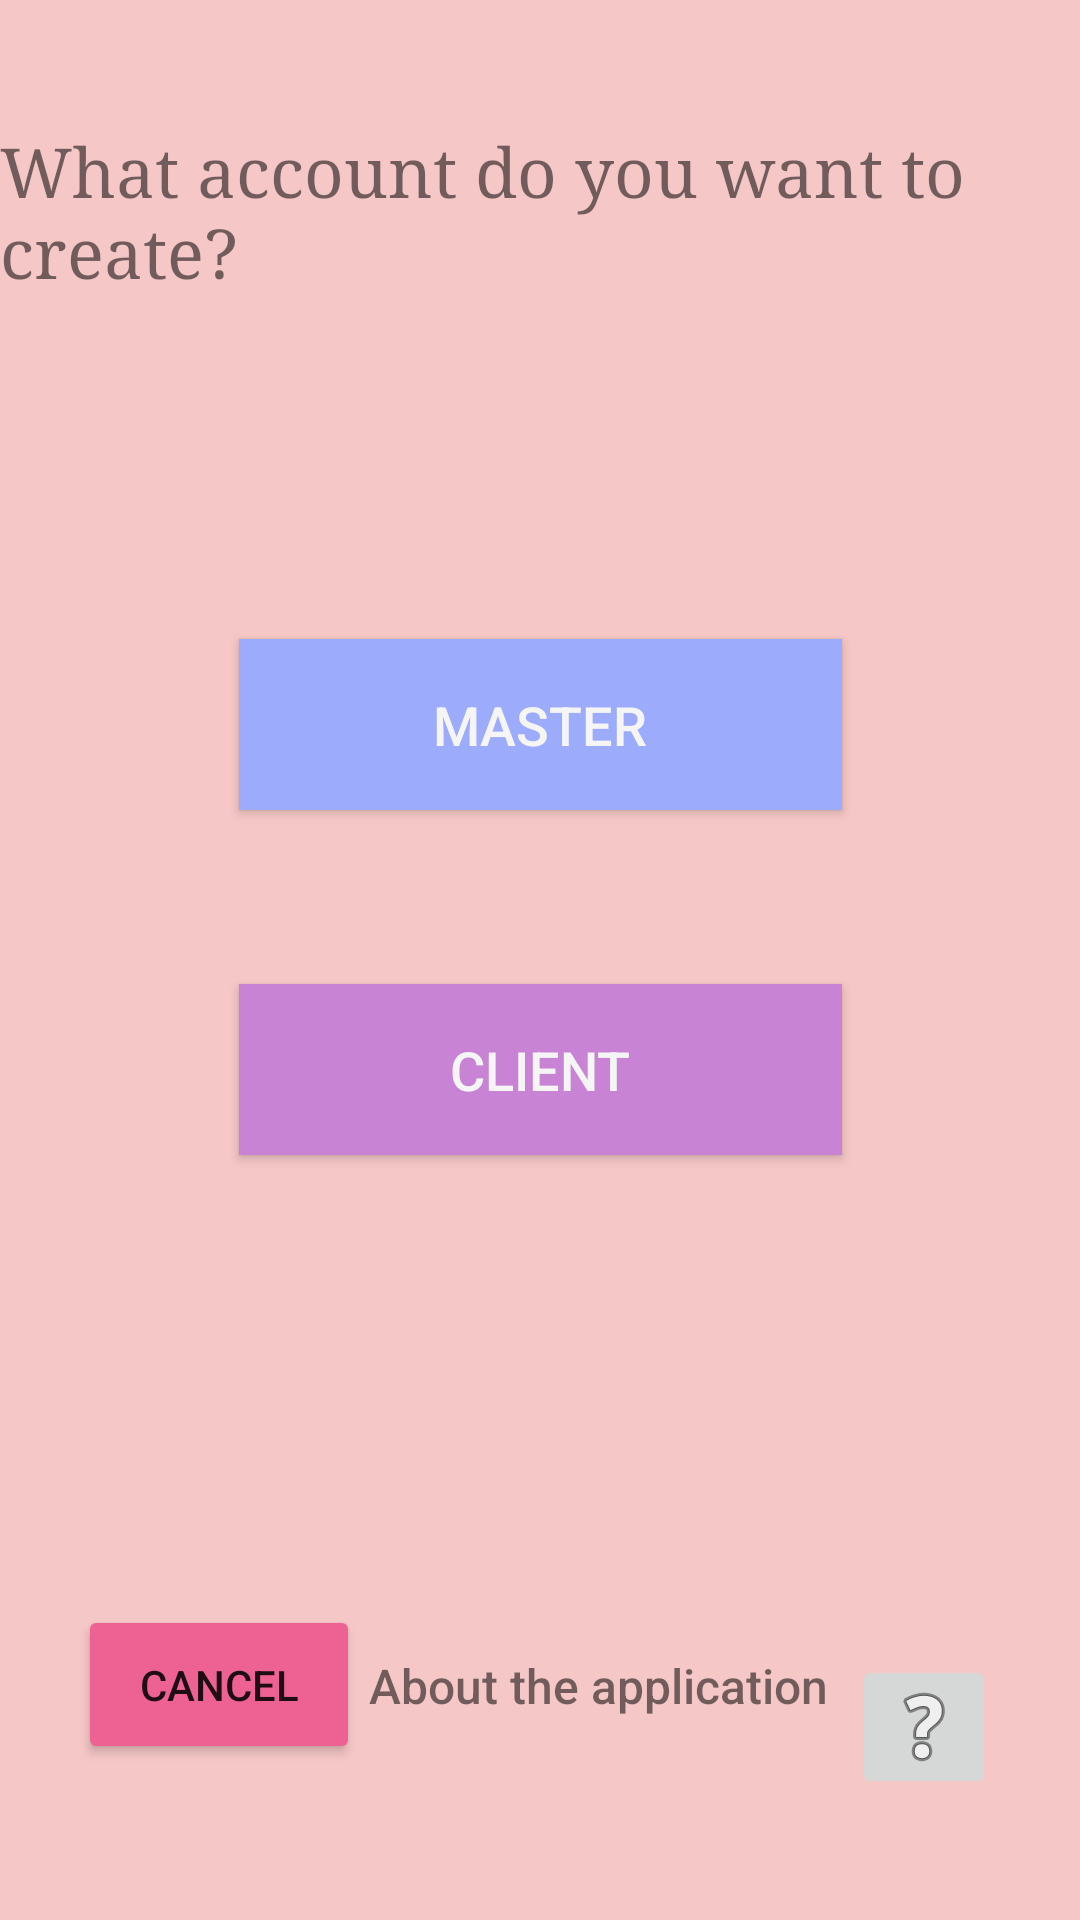

Produce the Android XML layout that renders to this screen, including the resource entries it uses.
<!-- AndroidManifest.xml: application theme Theme.BeautyProgram -->
<!-- res/layout/activity_registration_request.xml -->
<?xml version="1.0" encoding="utf-8"?>
<androidx.constraintlayout.widget.ConstraintLayout xmlns:android="http://schemas.android.com/apk/res/android"
    xmlns:app="http://schemas.android.com/apk/res-auto"
    xmlns:tools="http://schemas.android.com/tools"
    android:layout_width="match_parent"
    android:layout_height="match_parent"
    android:background="#F6C7C7"
    tools:context=".RegistrationRequest">

    <TextView
        android:id="@+id/textAboutApp2"
        android:layout_width="161dp"
        android:layout_height="23dp"
        android:layout_marginBottom="66dp"
        android:fontFamily="sans-serif-medium"
        android:text="@string/about"
        android:textSize="16sp"
        app:layout_constraintBottom_toBottomOf="parent"
        app:layout_constraintEnd_toStartOf="@+id/imageButtonAboutApp2" />

    <ImageButton
        android:id="@+id/imageButtonAboutApp2"
        android:layout_width="48dp"
        android:layout_height="48dp"
        android:layout_marginTop="570dp"
        android:layout_marginEnd="28dp"
        android:layout_marginBottom="63dp"
        android:contentDescription="aboutApp"
        app:layout_constraintBottom_toBottomOf="parent"
        app:layout_constraintEnd_toEndOf="parent"
        app:layout_constraintTop_toTopOf="parent"
        app:layout_constraintVertical_bias="0.454"
        app:srcCompat="@android:drawable/ic_menu_help" />

    <Button
        android:id="@+id/buttonCancel3"
        android:layout_width="94dp"
        android:layout_height="53dp"
        android:layout_marginStart="26dp"
        android:layout_marginBottom="52dp"
        android:onClick="backOnMain"
        android:text="@string/back"
        app:backgroundTint="#ED6293"
        app:layout_constraintBottom_toBottomOf="parent"
        app:layout_constraintStart_toStartOf="parent" />

    <Button
        android:id="@+id/buttonRegClient"
        android:layout_width="201dp"
        android:layout_height="57dp"
        android:layout_marginBottom="150dp"
        android:background="#5060EC"
        android:onClick="onCreateClientAcc"
        android:text="@string/clientR"
        android:textColor="#F5F5F5"
        android:textSize="18sp"
        app:backgroundTint="#C883D5"
        app:layout_constraintBottom_toTopOf="@+id/buttonCancel3"
        app:layout_constraintEnd_toEndOf="parent"
        app:layout_constraintStart_toStartOf="parent" />

    <Button
        android:id="@+id/buttonRegWiz"
        android:layout_width="201dp"
        android:layout_height="57dp"
        android:layout_marginBottom="58dp"
        android:background="#5060EC"
        android:onClick="onCreateWizAcc"
        android:text="@string/masterR"
        android:textColor="#F5F5F5"
        android:textSize="18sp"
        app:backgroundTint="#9DABFD"
        app:layout_constraintBottom_toTopOf="@+id/buttonRegClient"
        app:layout_constraintEnd_toEndOf="parent"
        app:layout_constraintStart_toStartOf="parent" />

    <TextView
        android:id="@+id/quest"
        android:layout_width="wrap_content"
        android:layout_height="wrap_content"
        android:layout_marginBottom="114dp"
        android:fontFamily="serif"
        android:text="@string/quest"
        android:textSize="23sp"
        app:layout_constraintBottom_toTopOf="@+id/buttonRegWiz"
        app:layout_constraintEnd_toEndOf="parent"
        app:layout_constraintStart_toStartOf="parent" />

</androidx.constraintlayout.widget.ConstraintLayout>
<!-- resources referenced by this layout -->
<resources>
  <string name="about">About the application</string>
  <string name="back">Cancel</string>
  <string name="clientR">Client</string>
  <string name="masterR">Master</string>
  <string name="quest">What account do you want to create?</string>
  <style name="Theme.BeautyProgram" parent="Theme.MaterialComponents.DayNight.NoActionBar">
          
          <item name="colorPrimary">@color/purple_500</item>
          <item name="colorPrimaryVariant">@color/purple_700</item>
          <item name="colorOnPrimary">@color/white</item>
          
          <item name="colorSecondary">@color/teal_200</item>
          <item name="colorSecondaryVariant">@color/teal_700</item>
          <item name="colorOnSecondary">@color/black</item>
          
          <item name="android:statusBarColor" tools:targetApi="l">?attr/colorPrimaryVariant</item>
          
      </style>
  <color name="purple_500">#805CB5</color>
  <color name="purple_700">#0F0F10</color>
  <color name="white">#FFFFFFFF</color>
  <color name="teal_200">#FF03DAC5</color>
  <color name="teal_700">#FF018786</color>
  <color name="black">#FF000000</color>
</resources>
